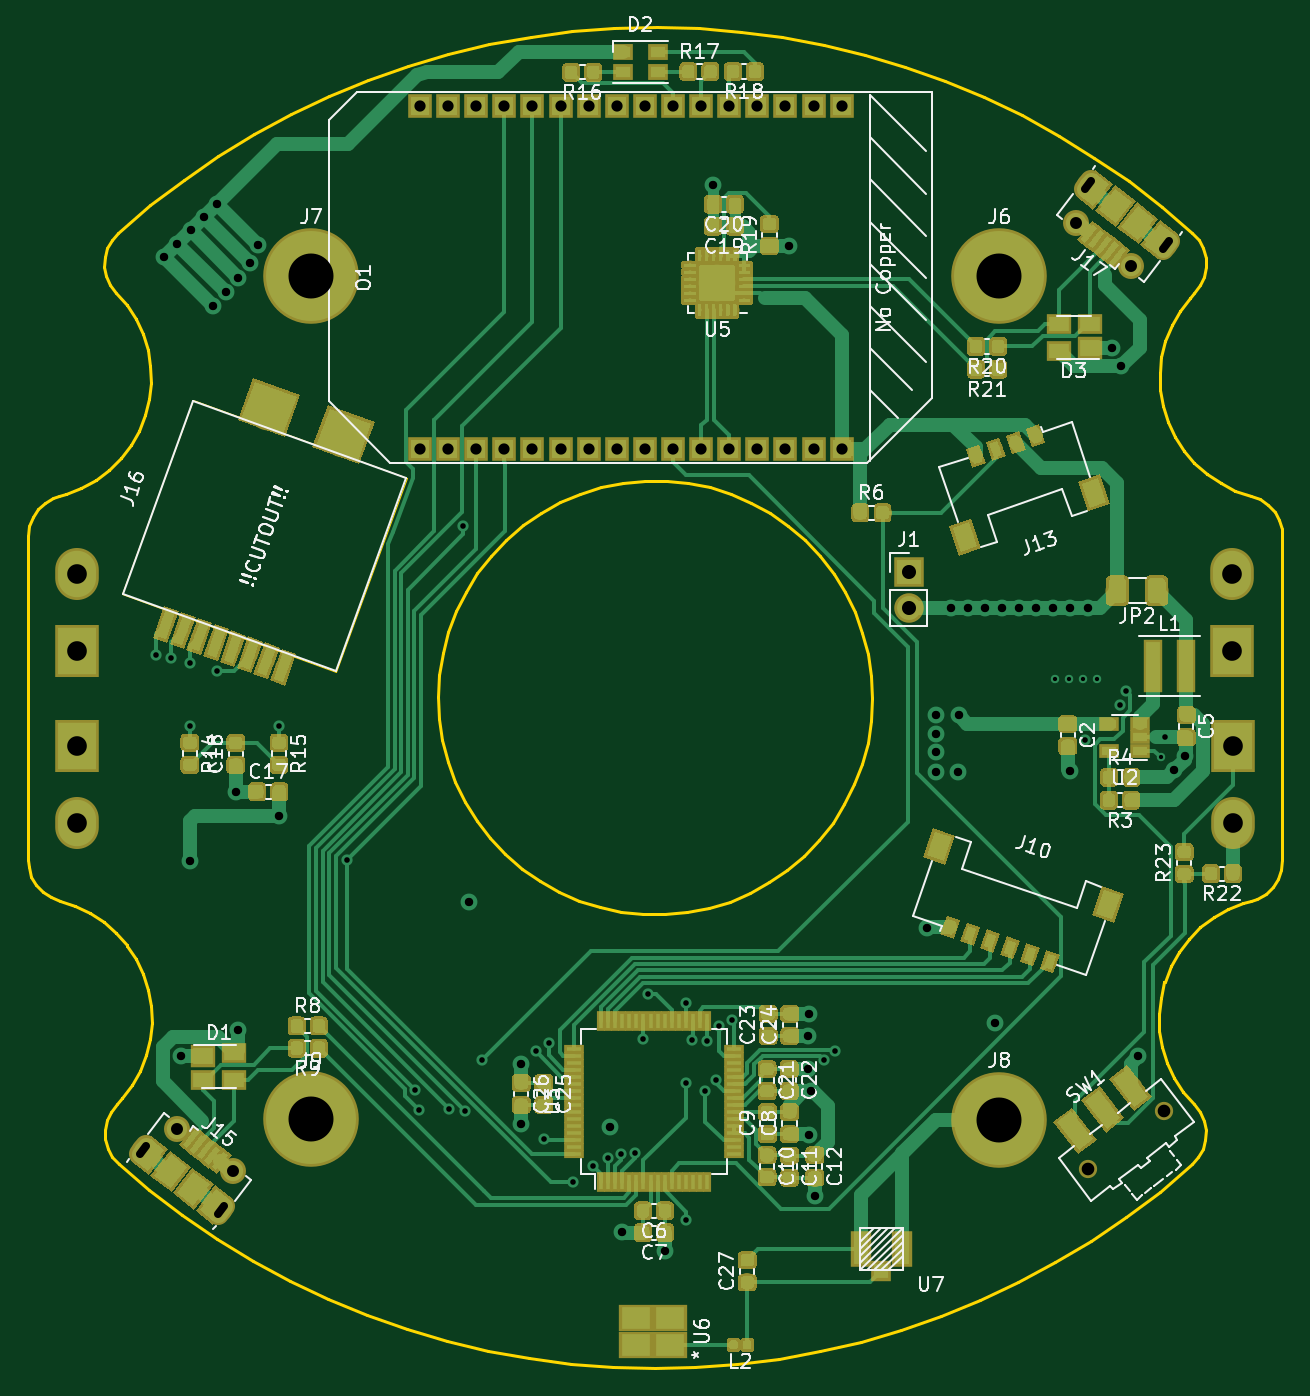
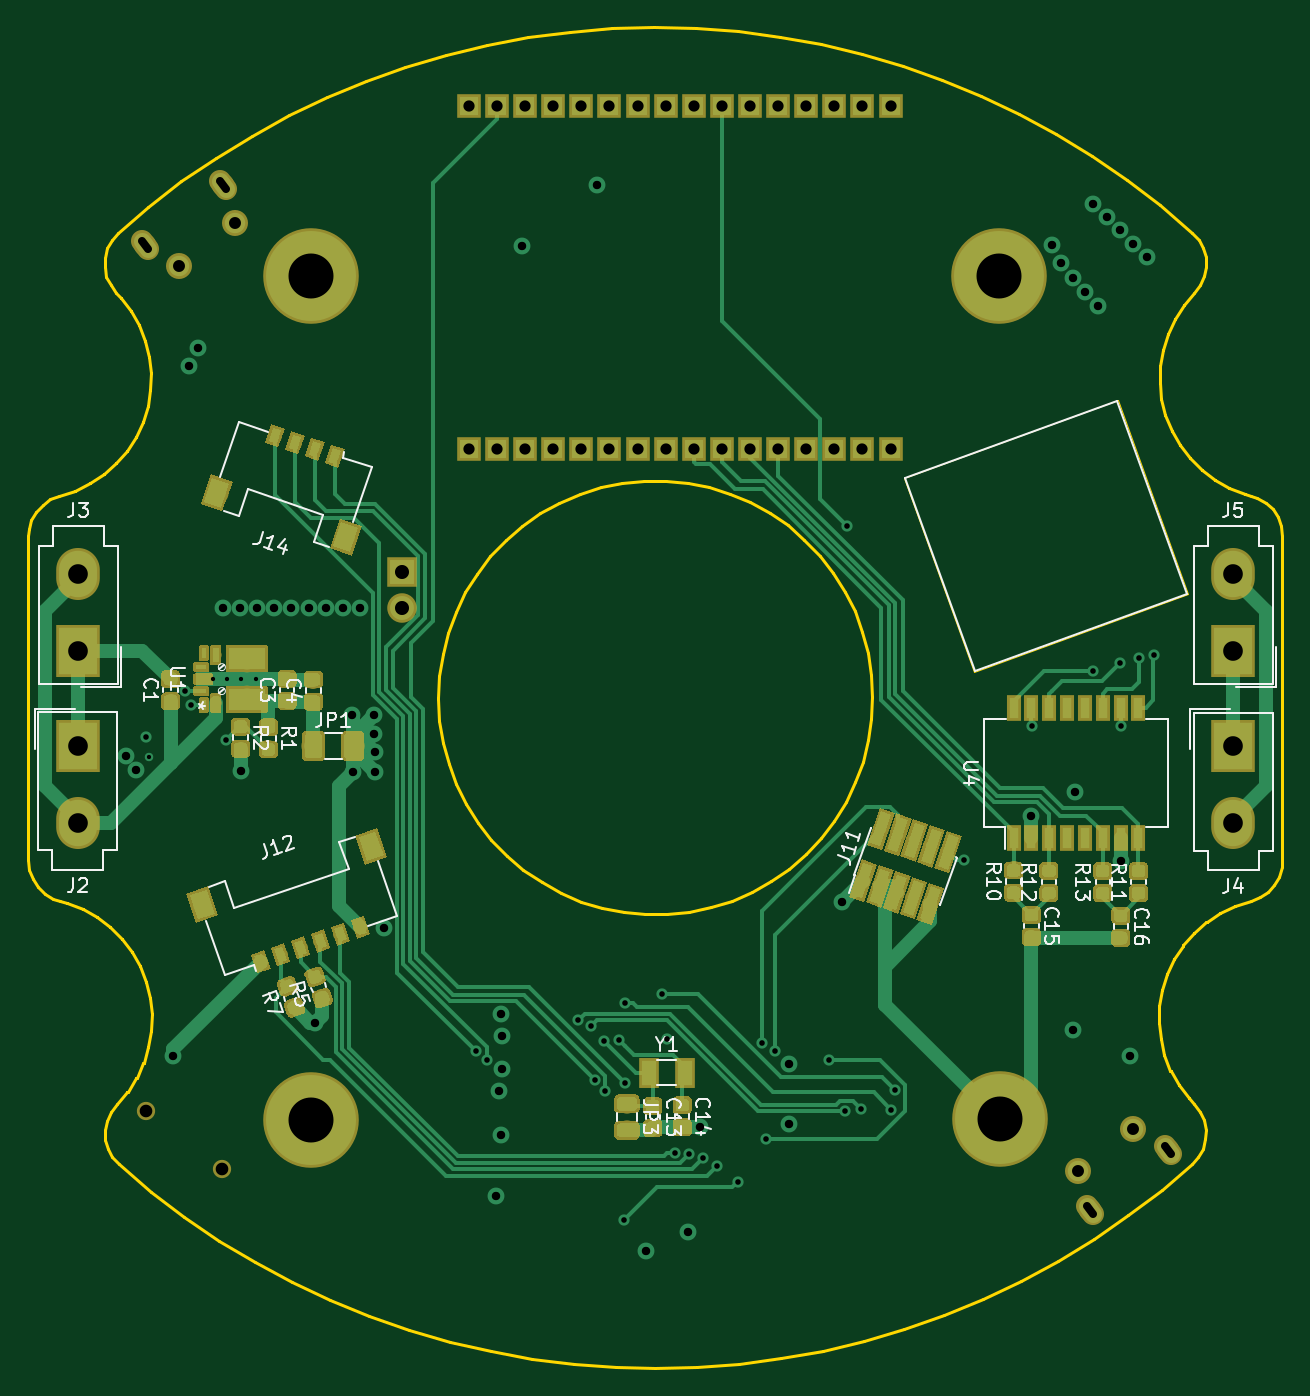
Circuit board: 13 layer files. Board 89.2 x 95.4 mm.
- bottom_copper: main_board_onion-B.Cu.gbr (119481 bytes)
- bottom_mask: main_board_onion-B.Mask.gbr (87834 bytes)
- paste: main_board_onion-B.Paste.gbr (85489 bytes)
- bottom_silk: main_board_onion-B.SilkS.gbr (25639 bytes)
- outline: main_board_onion-Edge.Cuts.gbr (22025 bytes)
- top_copper: main_board_onion-F.Cu.gbr (250908 bytes)
- top_mask: main_board_onion-F.Mask.gbr (196562 bytes)
- paste: main_board_onion-F.Paste.gbr (198892 bytes)
- top_silk: main_board_onion-F.SilkS.gbr (68886 bytes)
- inner_copper: main_board_onion-In1.Cu.gbr (126520 bytes)
- inner_copper: main_board_onion-In2.Cu.gbr (176122 bytes)
- drill: main_board_onion-NPTH.drl (219 bytes)
- drill: main_board_onion-PTH.drl (2589 bytes)

=== bottom_copper: main_board_onion-B.Cu.gbr (119481 bytes, source omitted) ===
=== bottom_mask: main_board_onion-B.Mask.gbr (87834 bytes, source omitted) ===
=== paste: main_board_onion-B.Paste.gbr (85489 bytes, source omitted) ===
=== bottom_silk: main_board_onion-B.SilkS.gbr (25639 bytes, source omitted) ===
=== outline: main_board_onion-Edge.Cuts.gbr (22025 bytes, source omitted) ===
=== top_copper: main_board_onion-F.Cu.gbr (250908 bytes, source omitted) ===
=== top_mask: main_board_onion-F.Mask.gbr (196562 bytes, source omitted) ===
=== paste: main_board_onion-F.Paste.gbr (198892 bytes, source omitted) ===
=== top_silk: main_board_onion-F.SilkS.gbr (68886 bytes, source omitted) ===
=== inner_copper: main_board_onion-In1.Cu.gbr (126520 bytes, source omitted) ===
=== inner_copper: main_board_onion-In2.Cu.gbr (176122 bytes, source omitted) ===
=== drill: main_board_onion-NPTH.drl ===
M48
;DRILL file {KiCad 6.0.0-rc1-unknown-3eb3db0~66~ubuntu18.04.1} date Fri Aug 10 12:26:21 2018
;FORMAT={-:-/ absolute / inch / decimal}
FMAT,2
INCH,TZ
T1C0.0354
%
G90
G05
M72
T1
X7.0918Y-4.8915
X7.3042Y-4.7285
T0
M30

=== drill: main_board_onion-PTH.drl ===
M48
;DRILL file {KiCad 6.0.0-rc1-unknown-3eb3db0~66~ubuntu18.04.1} date Fri Aug 10 12:26:21 2018
;FORMAT={-:-/ absolute / inch / decimal}
FMAT,2
INCH,TZ
T1C0.0120
T2C0.0157
T3C0.0236
T4C0.0315
T5C0.0335
T6C0.0394
T7C0.0551
T8C0.1260
%
G90
G05
M72
T1
X7.2955Y-3.736
X6.9983Y-3.5189
X7.0377Y-3.5189
X7.0771Y-3.5189
X7.1164Y-3.5189
T2
X4.481Y-3.452
X4.523Y-3.459
X4.575Y-3.651
X4.576Y-3.474
X4.651Y-3.4965
X4.824Y-3.6505
X5.014Y-4.0265
X5.2068Y-4.6696
X5.217Y-4.7255
X5.3015Y-4.724
X5.3405Y-3.091
X5.3465Y-4.7285
X5.393Y-4.5855
X5.544Y-4.5615
X5.567Y-4.808
X5.58Y-4.5385
X5.647Y-4.927
X5.705Y-4.8825
X5.745Y-4.8605
X5.7835Y-4.8495
X5.8231Y-4.846
X5.845Y-4.528
X5.8585Y-4.401
X5.9635Y-4.4265
X5.964Y-4.6505
X5.9655Y-5.034
X5.98Y-4.53
X6.018Y-4.6715
X6.0225Y-4.5315
X6.0485Y-4.6425
X6.0575Y-4.49
X6.0945Y-4.4745
X6.35Y-4.5855
X6.382Y-4.561
X7.082Y-3.6883
X7.18Y-3.592
X7.196Y-3.552
X7.306Y-3.682
T3
X4.502Y-2.337
X4.539Y-2.3
X4.55Y-4.574
X4.575Y-4.0285
X4.577Y-2.262
X4.614Y-2.225
X4.639Y-2.474
X4.651Y-2.188
X4.675Y-2.435
X4.704Y-3.834
X4.709Y-2.394
X4.709Y-4.501
X4.742Y-2.352
X4.767Y-2.303
X4.825Y-3.901
X5.3565Y-4.144
X5.5035Y-4.596
X5.5035Y-4.766
X5.752Y-4.7745
X5.786Y-5.069
X5.9055Y-5.122
X6.041Y-2.135
X6.252Y-2.305
X6.307Y-4.611
X6.3075Y-4.5185
X6.3095Y-4.4575
X6.3105Y-4.795
X6.3157Y-4.6736
X6.326Y-4.9655
X6.6386Y-4.2163
X6.664Y-3.724
X6.664Y-3.78
X6.666Y-3.62
X6.666Y-3.672
X6.7055Y-3.319
X6.726Y-3.78
X6.728Y-3.62
X6.7535Y-3.319
X6.8015Y-3.319
X6.8305Y-4.4815
X6.8495Y-3.319
X6.8975Y-3.319
X6.9455Y-3.319
X6.9935Y-3.319
X7.04Y-3.776
X7.0415Y-3.319
X7.0895Y-3.319
X7.159Y-2.592
X7.1836Y-2.6432
X7.23Y-4.576
X7.332Y-3.7745
X7.3621Y-3.735
T4
X5.2194Y-1.9147
X5.2194Y-2.8753
X5.2982Y-1.9147
X5.2982Y-2.8753
X5.3769Y-1.9147
X5.3769Y-2.8753
X5.4557Y-1.9147
X5.4557Y-2.8753
X5.5344Y-1.9147
X5.5344Y-2.8753
X5.6131Y-1.9147
X5.6131Y-2.8753
X5.6919Y-1.9147
X5.6919Y-2.8753
X5.7706Y-1.9147
X5.7706Y-2.8753
X5.8494Y-1.9147
X5.8494Y-2.8753
X5.9281Y-1.9147
X5.9281Y-2.8753
X6.0069Y-1.9147
X6.0069Y-2.8753
X6.0856Y-1.9147
X6.0856Y-2.8753
X6.1643Y-1.9147
X6.1643Y-2.8753
X6.2431Y-1.9147
X6.2431Y-2.8753
X6.3218Y-1.9147
X6.3218Y-2.8753
X6.4006Y-1.9147
X6.4006Y-2.8753
T5
X7.056Y-2.2424
X7.2121Y-2.3623
X4.5394Y-4.7778
X4.6956Y-4.8976
T6
X6.588Y-3.219
X6.588Y-3.319
T7
X7.495Y-3.2235
X7.495Y-3.44
X7.496Y-3.705
X7.496Y-3.9215
X4.26Y-3.706
X4.26Y-3.9225
X4.26Y-3.2235
X4.26Y-3.44
T8
X6.8425Y-2.39
X6.8425Y-4.7525
X4.915Y-2.39
X4.914Y-4.752
T3
X7.0811Y-2.1451G85X7.0978Y-2.1232
G05
X7.3165Y-2.291G85X7.2997Y-2.3128
G05
X4.4351Y-4.8491G85X4.4518Y-4.8272
G05
X4.6705Y-4.995G85X4.6537Y-5.0168
G05
T0
M30
